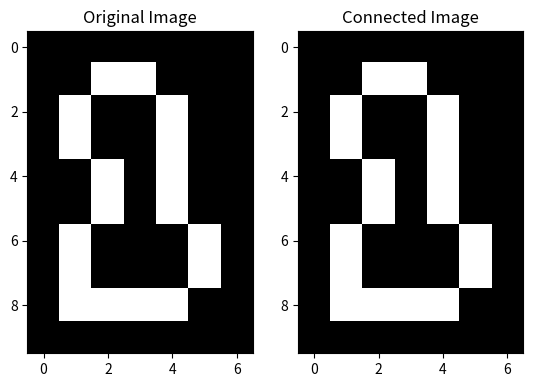

The script that saved this image:
import numpy as np
import matplotlib.pyplot as plt 

image=np.array([[0,0,0,0,0,0,0],
                [0,0,1,1,0,0,0],
                [0,1,0,0,1,0,0],
                [0,1,0,0,1,0,0],
                [0,0,1,0,1,0,0],
                [0,0,1,0,1,0,0],
                [0,1,0,0,0,1,0],
                [0,1,0,0,0,1,0],
                [0,1,1,1,1,0,0],
                [0,0,0,0,0,0,0]])

window=np.array([[1,1,1],
                 [1,1,1,],
                 [1,1,1]])

def dilate(i,j,image,mask):
    result_img=np.zeros_like(image)
    for x in range(image.shape[0]):
        for y in range(image.shape[1]-1):
            x1 = max(0, x - i)
            x2 = min(image.shape[0], x+i+1)
            y1 = max(0, y - j)
            y2 = min(image.shape[1], y+j+1)
            
            roi=image[x1:x2,y1:y2]
            if roi.shape[0] == mask.shape[0] and roi.shape[1] == mask.shape[1]:
                result = np.logical_and(roi, mask)
            else:
                result = mask
                   
            if np.any(result):
                 result_img[x, y] = 1
    return result_img
def compliment(image):
    return 1-image

def connected_component(image, window, start_x, start_y, end_x, end_y):
   
    output_image = np.zeros_like(image)
    output_image[start_x, start_y] = 1

    roi = image[start_x:end_x+1, start_y:end_y+1]

    dilated_roi = dilate(start_x,start_y,roi, window)
    
    output_image[start_x:end_x+1, start_y:end_y+1] = dilated_roi
    
    output_image=np.logical_and(output_image,image)
    
    
    return output_image
            


output=connected_component(image, window,1,1,9,6)
plt.subplot(1,2,1)
plt.imshow(image,cmap='gray')
plt.title('Original Image')
plt.subplot(1,2,2)
plt.imshow(output,cmap='gray')
plt.title('Connected Image')
plt.show()